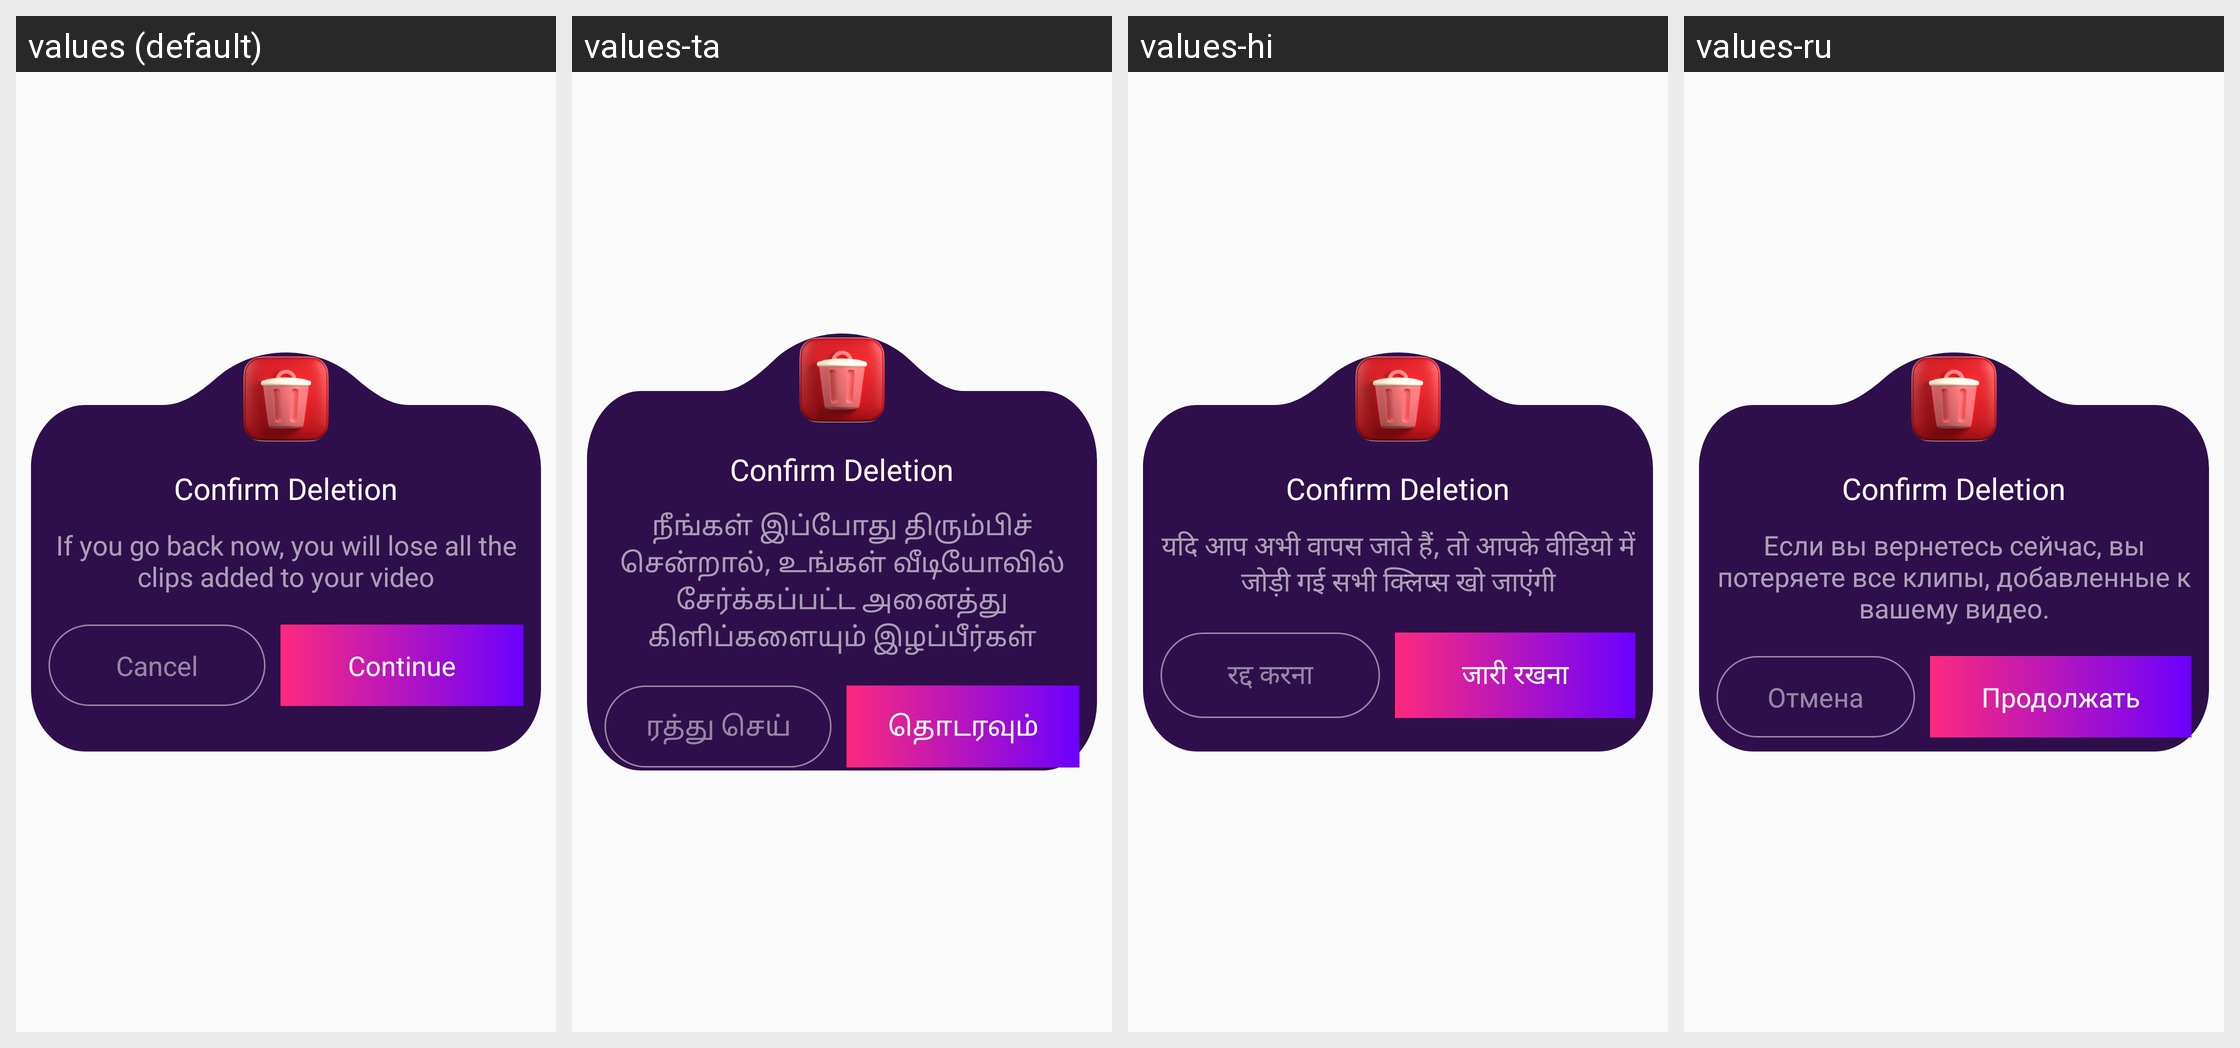

Locale-by-locale string values for the Android screen shown in this grid:
Android screen res/layout/popup_delete_chat.xml rendered under 4 locales, left to right: values (default), values-ta, values-hi, values-ru. Device: Nexus 5 (rendered at 1080×1920; each locale shown at half size, 540×960, under a caption strip naming it); theme Theme.Ultimate.
Other locales in the repository, not shown: values-ar, values-bn, values-de, values-es, values-fr, values-in, values-it, values-ko, values-pt, values-sw, values-te, values-tr, values-ur, values-zh.
Strings drawn on this screen, with the default value and each locale's value (text and hints the layout hard-codes, and strings that could not be matched under every locale, appear in the picture but are not listed):

if_you_go_back_now_you_will_lose_all_the_clips_added_to_your_video
  values: If you go back now, you will lose all the clips added to your video
  values-ta: நீங்கள் இப்போது திரும்பிச் சென்றால், உங்கள் வீடியோவில் சேர்க்கப்பட்ட அனைத்து கிளிப்களையும் இழப்பீர்கள்
  values-hi: यदि आप अभी वापस जाते हैं, तो आपके वीडियो में जोड़ी गई सभी क्लिप्स खो जाएंगी
  values-ru: Если вы вернетесь сейчас, вы потеряете все клипы, добавленные к вашему видео.

cancel
  values: Cancel
  values-ta: ரத்து செய்
  values-hi: रद्द करना
  values-ru: Отмена

continue_text
  values: Continue
  values-ta: தொடரவும்
  values-hi: जारी रखना
  values-ru: Продолжать
